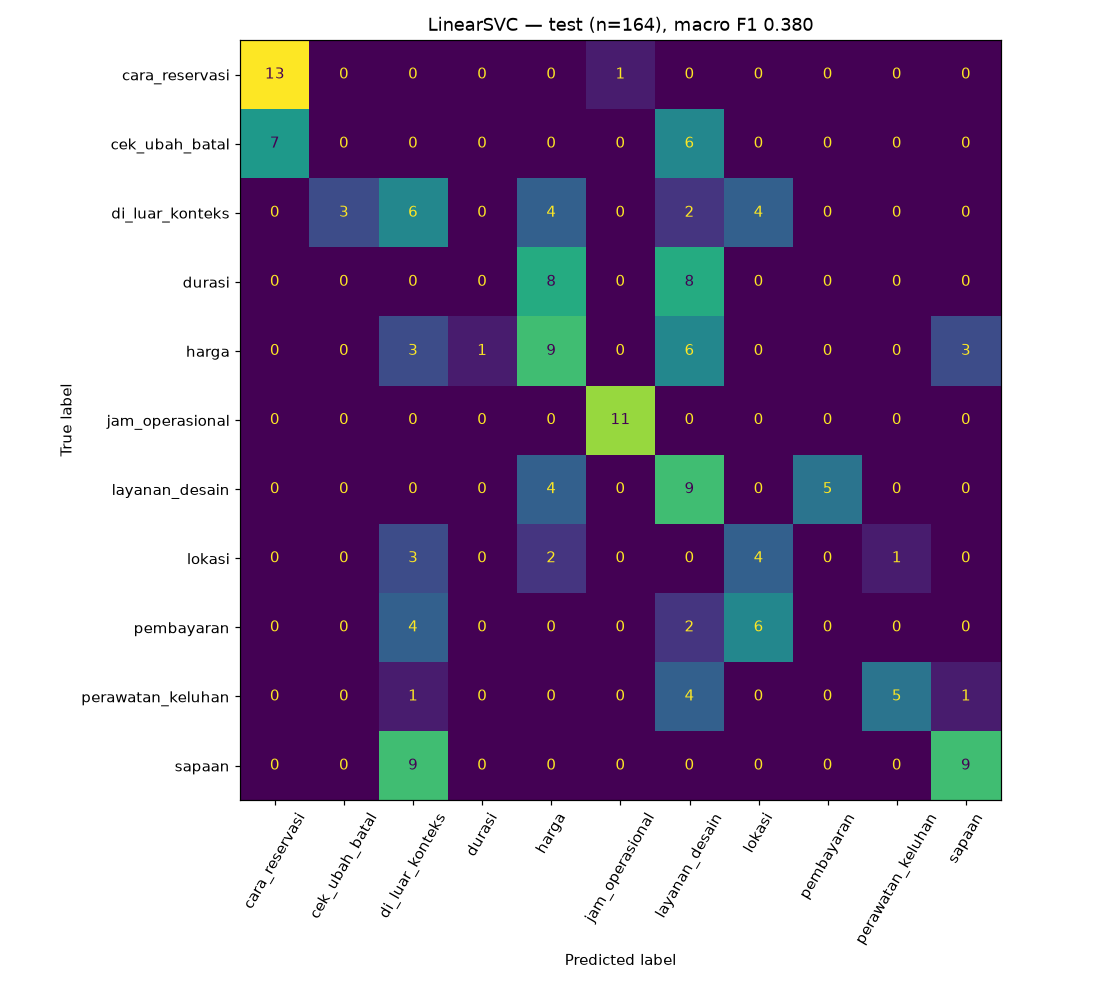

Values plotted in this chart, from the file beside it:
, cara_reservasi, cek_ubah_batal, di_luar_konteks, durasi, harga, jam_operasional, layanan_desain, lokasi, pembayaran, perawatan_keluhan, sapaan
cara_reservasi, 13, 0, 0, 0, 0, 1, 0, 0, 0, 0, 0
cek_ubah_batal, 7, 0, 0, 0, 0, 0, 6, 0, 0, 0, 0
di_luar_konteks, 0, 3, 6, 0, 4, 0, 2, 4, 0, 0, 0
durasi, 0, 0, 0, 0, 8, 0, 8, 0, 0, 0, 0
harga, 0, 0, 3, 1, 9, 0, 6, 0, 0, 0, 3
jam_operasional, 0, 0, 0, 0, 0, 11, 0, 0, 0, 0, 0
layanan_desain, 0, 0, 0, 0, 4, 0, 9, 0, 5, 0, 0
lokasi, 0, 0, 3, 0, 2, 0, 0, 4, 0, 1, 0
pembayaran, 0, 0, 4, 0, 0, 0, 2, 6, 0, 0, 0
perawatan_keluhan, 0, 0, 1, 0, 0, 0, 4, 0, 0, 5, 1
sapaan, 0, 0, 9, 0, 0, 0, 0, 0, 0, 0, 9
